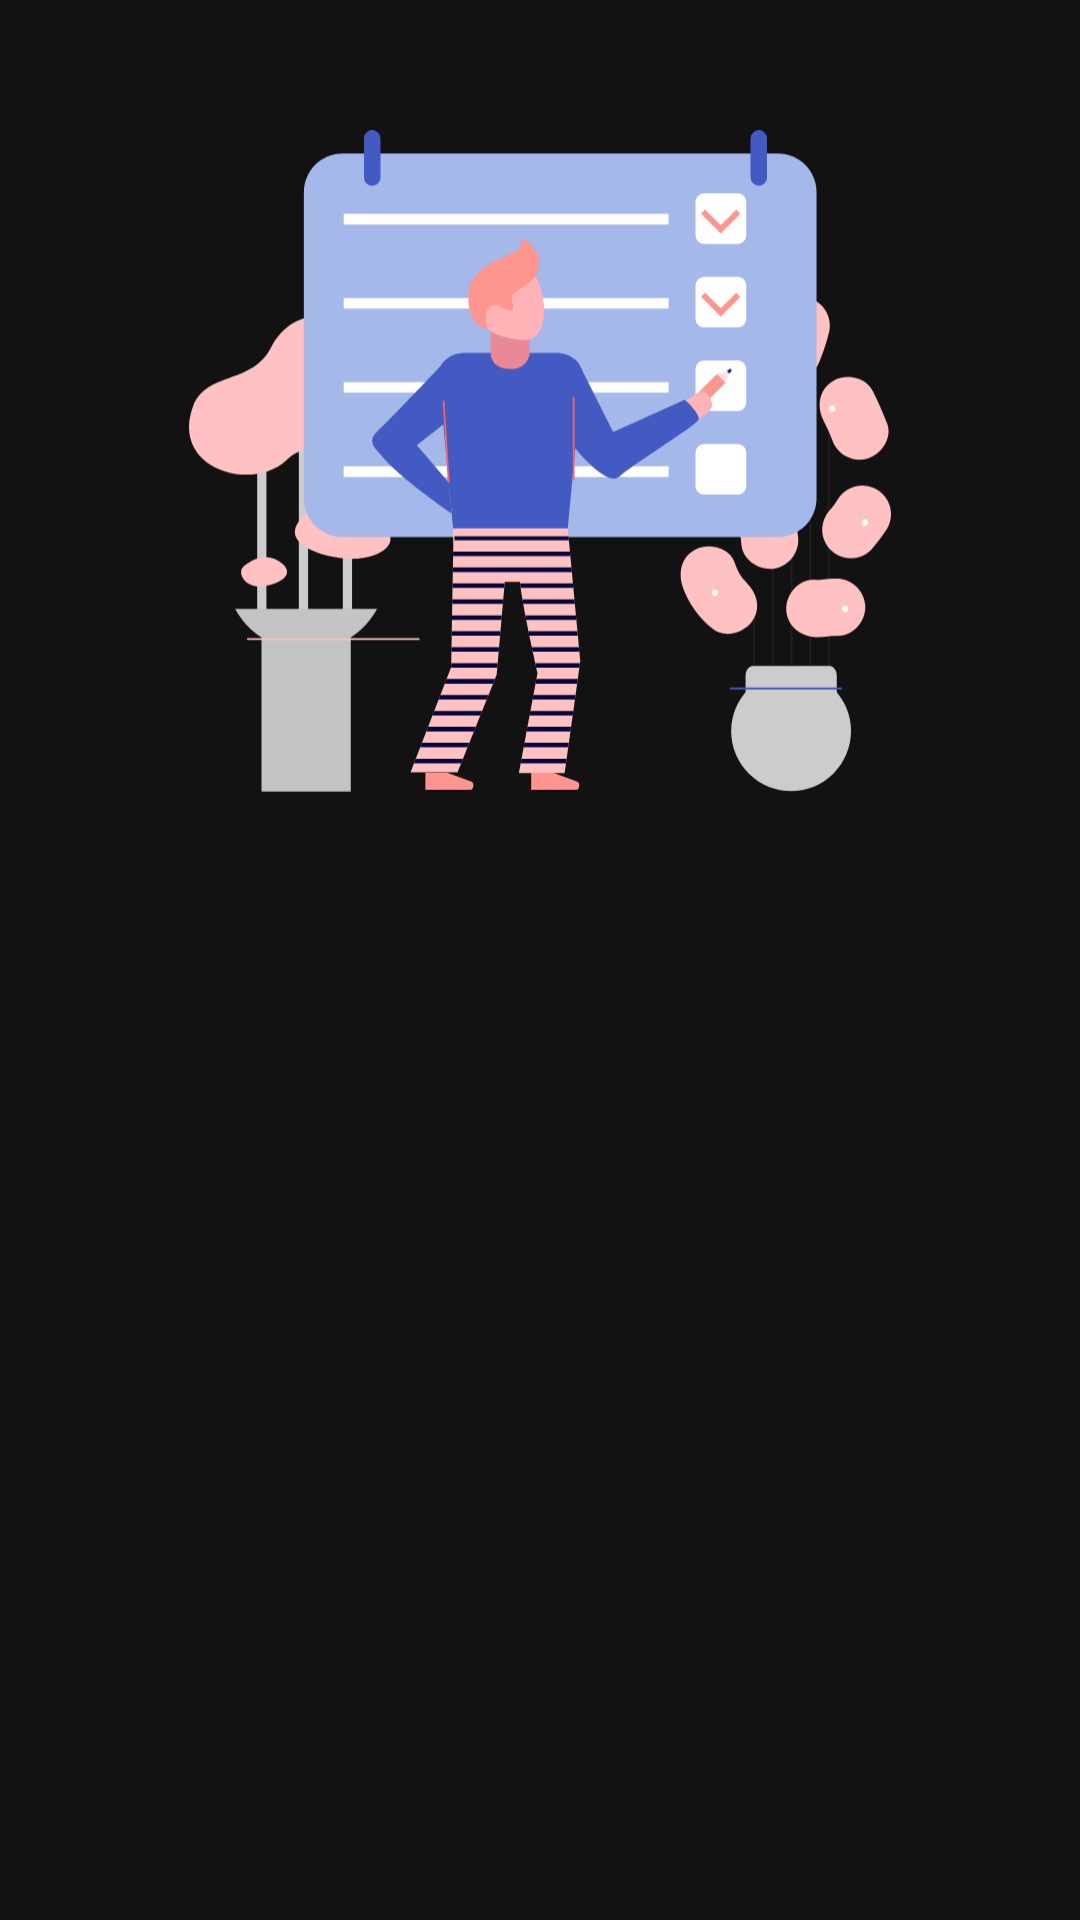

Here is an Android app screen rendered from its layout file. Give the layout XML and the strings, colors and styles it references.
<!-- AndroidManifest.xml: application theme Theme.TaskApp -->
<!-- res/layout/page_intro.xml -->
<?xml version="1.0" encoding="utf-8"?>
<androidx.constraintlayout.widget.ConstraintLayout xmlns:android="http://schemas.android.com/apk/res/android"
    xmlns:app="http://schemas.android.com/apk/res-auto"
    xmlns:tools="http://schemas.android.com/tools"
    android:layout_width="match_parent"
    android:layout_height="match_parent"
    android:background="@color/black"
    tools:context=".ui.intro.IntroFragment">

    <ImageView
        android:id="@+id/header_image_intro"
        android:layout_width="0dp"
        android:layout_height="0dp"
        android:src="@drawable/ic_intro3"
        app:layout_constraintBottom_toBottomOf="parent"
        app:layout_constraintDimensionRatio="1:1"
        app:layout_constraintEnd_toEndOf="parent"
        app:layout_constraintStart_toStartOf="parent"
        app:layout_constraintTop_toTopOf="parent"
        app:layout_constraintVertical_bias="0.1"
        app:layout_constraintWidth_percent="0.65" />


    <TextView
        android:id="@+id/tv_intro_title"
        android:layout_width="wrap_content"
        android:layout_height="wrap_content"
        android:fontFamily="@font/lato_bold"
        android:textSize="32sp"
        app:layout_constraintBottom_toBottomOf="parent"
        app:layout_constraintEnd_toEndOf="parent"
        app:layout_constraintStart_toStartOf="parent"
        app:layout_constraintTop_toBottomOf="@id/header_image_intro"
        app:layout_constraintVertical_bias="0.27"
        tools:text="Manage your tasks" />

    <TextView
        android:id="@+id/tv_intro_description"
        android:layout_width="0dp"
        android:layout_height="wrap_content"
        android:layout_marginTop="16dp"
        android:fontFamily="@font/lato"
        android:textAlignment="center"
        android:textSize="16sp"
        app:layout_constraintEnd_toEndOf="@id/tv_intro_title"
        app:layout_constraintStart_toStartOf="@id/tv_intro_title"
        app:layout_constraintTop_toBottomOf="@id/tv_intro_title"
        app:layout_constraintWidth_percent="0.7"
        tools:text="You can easily manage all of your daily tasks in DoMe for free" />




</androidx.constraintlayout.widget.ConstraintLayout>
<!-- resources referenced by this layout -->
<resources>
  <color name="black">#121212</color>
  <!-- drawable ic_intro3: vector/xml drawable (drawable, 18241 chars, omitted) -->
  <style name="Theme.TaskApp" parent="Theme.MaterialComponents.DayNight.NoActionBar">
          
          <item name="colorPrimary">@color/white</item>
          <item name="colorPrimaryVariant">@color/black</item>
          <item name="colorOnPrimary">@color/black</item>
          <item name="colorPrimaryDark">@color/black</item>
          
          <item name="colorSecondary">@color/intro_btn_color</item>
          <item name="colorSecondaryVariant">@color/teal_700</item>
          <item name="colorOnSecondary">@color/black</item>
          <item name="android:textColor">@color/white</item>
          <item name="fontFamily">@font/lato</item>
          <item name="colorSurface">@color/white</item>
          <item name="android:navigationBarColor">@color/color_light_black</item>
          <item name="bottomSheetDialogTheme">@style/AppBottomSheetDialogTheme</item>
          
          <item name="android:statusBarColor" tools:targetApi="l">?attr/colorPrimaryVariant</item>
          
      </style>
  <color name="white">#FFFFFFFF</color>
  <color name="intro_btn_color">#8875FF</color>
  <color name="teal_700">#FF018786</color>
  <color name="color_light_black">#363636</color>
  <style name="AppBottomSheetDialogTheme" parent="Theme.Design.Light.BottomSheetDialog">
          <item name="bottomSheetStyle">@style/AppModalStyle</item>
      </style>
  <style name="AppModalStyle" parent="Widget.Design.BottomSheet.Modal">
          <item name="android:background">@drawable/bg_bottom_sheet_dialog</item>
      </style>
  <!-- drawable bg_bottom_sheet_dialog (drawable) -->
  <?xml version="1.0" encoding="utf-8"?>
  <shape xmlns:android="http://schemas.android.com/apk/res/android">
      <corners
          android:topLeftRadius="18dp"
          android:topRightRadius="18dp" />
      <solid android:color="@color/black" />
  
      <padding
          android:bottom="10dp"
          android:left="16dp"
          android:right="16dp"
          android:top="10dp" />
  </shape>
</resources>
